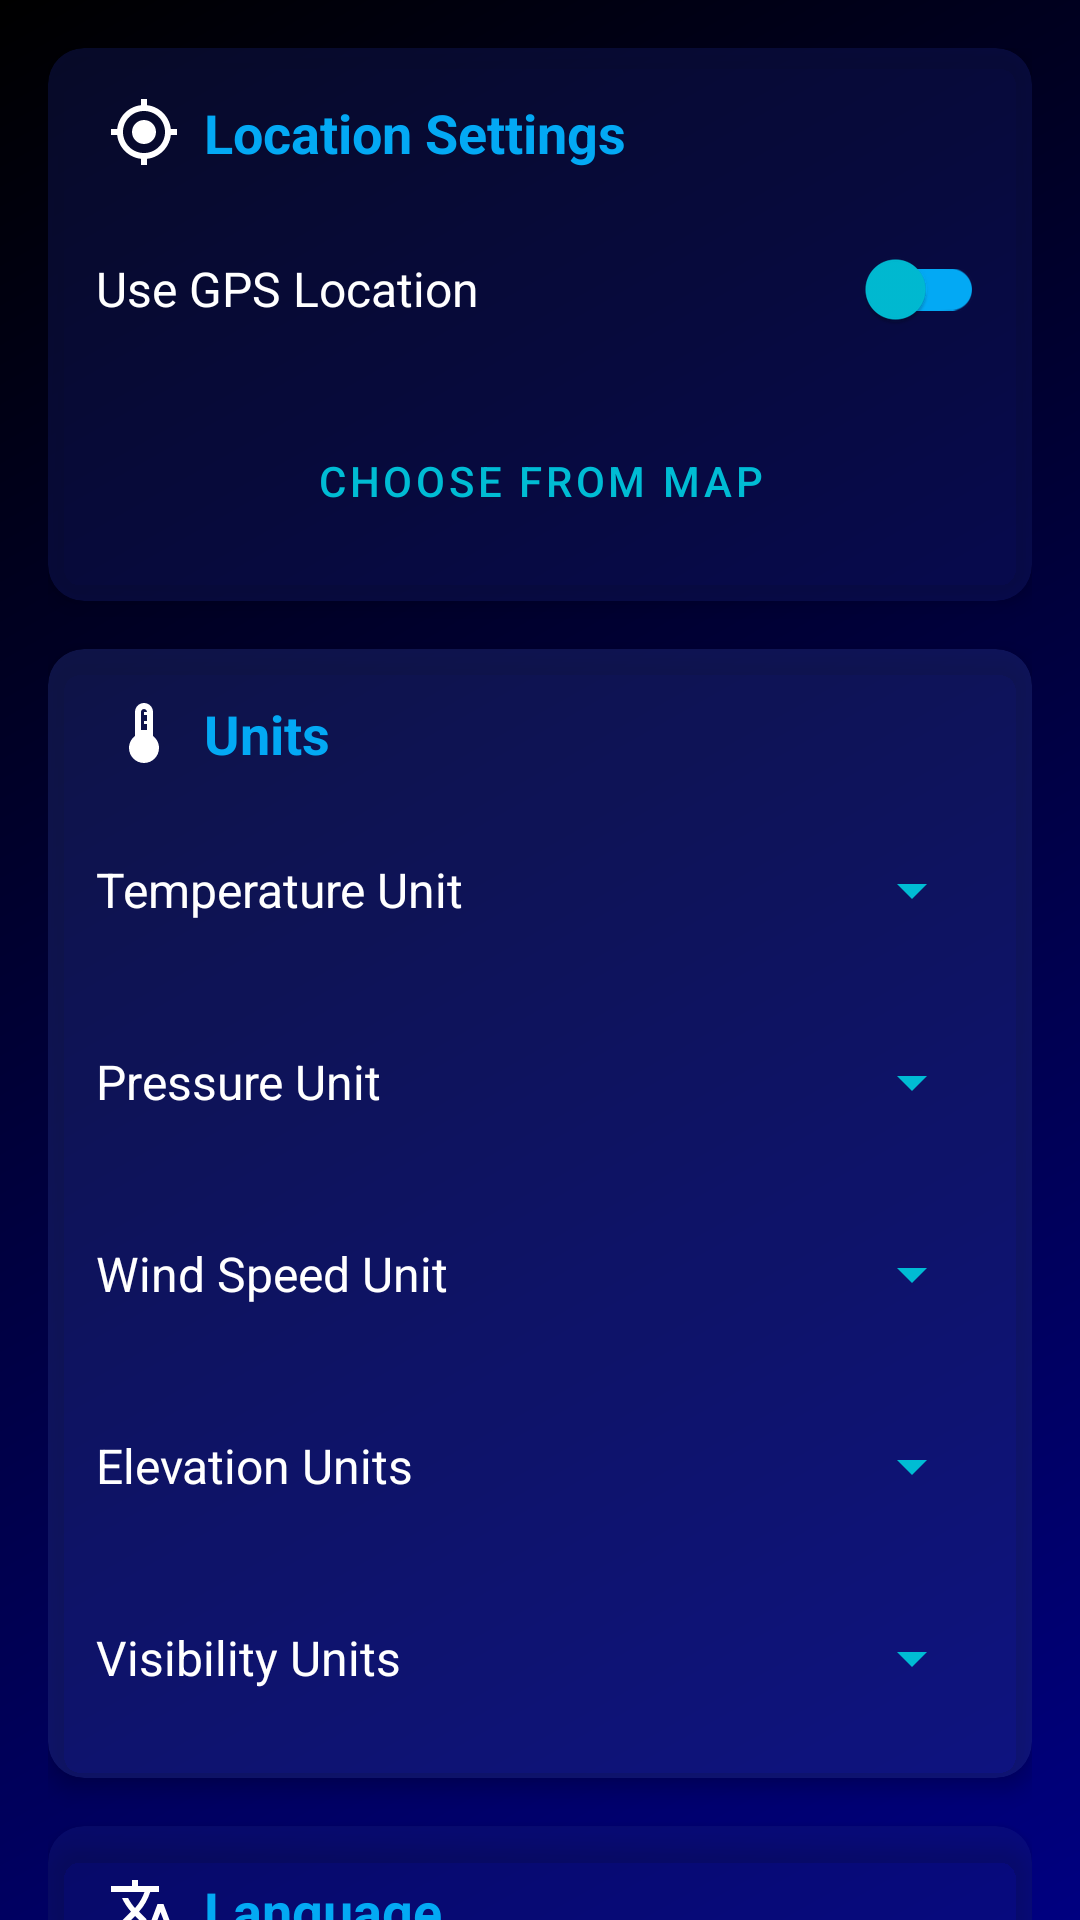

The Android layout XML behind this screen, and the referenced resources:
<!-- AndroidManifest.xml: application theme Theme.WeatherApp -->
<!-- res/layout/fragment_settings.xml -->
<?xml version="1.0" encoding="utf-8"?>
<androidx.core.widget.NestedScrollView
    xmlns:android="http://schemas.android.com/apk/res/android"
    xmlns:app="http://schemas.android.com/apk/res-auto"
    android:layout_width="match_parent"
    android:layout_height="match_parent"
    android:background="@drawable/gradient_background"
    android:fillViewport="true">

    <LinearLayout
        android:layout_width="match_parent"
        android:layout_height="wrap_content"
        android:orientation="vertical"
        android:padding="16dp">

        
        <androidx.cardview.widget.CardView
            android:layout_width="match_parent"
            android:layout_height="wrap_content"
            app:cardCornerRadius="12dp"
            app:cardElevation="4dp"
            app:cardBackgroundColor="#4D1A237E"
            android:layout_marginBottom="16dp">

            <LinearLayout
                android:layout_width="match_parent"
                android:layout_height="wrap_content"
                android:orientation="vertical"
                android:padding="16dp">

                <TextView
                    android:layout_width="match_parent"
                    android:layout_height="wrap_content"
                    android:text="@string/location_settings"
                    android:textSize="18sp"
                    android:textColor="@color/colorSecondary"
                    android:textStyle="bold"
                    android:drawableStart="@drawable/ic_gps"
                    android:drawablePadding="8dp"
                    android:paddingStart="4dp"/>

                <LinearLayout
                    android:layout_width="match_parent"
                    android:layout_height="wrap_content"
                    android:orientation="horizontal"
                    android:gravity="center_vertical"
                    android:layout_marginTop="16dp">

                    <TextView
                        android:layout_width="0dp"
                        android:layout_height="wrap_content"
                        android:layout_weight="1"
                        android:text="@string/use_gps_location"
                        android:textSize="16sp"
                        android:textColor="@color/text_primary"/>

                    <androidx.appcompat.widget.SwitchCompat
                        android:id="@+id/switch_gps"
                        android:layout_width="wrap_content"
                        android:layout_height="wrap_content"
                        app:trackTint="@color/colorSecondary"
                        app:thumbTint="@color/colorAccent"/>
                </LinearLayout>

                <Button
                    android:id="@+id/btn_choose_location"
                    android:layout_width="match_parent"
                    android:layout_height="48dp"
                    android:layout_marginTop="16dp"
                    android:text="@string/choose_from_map"
                    android:textColor="@color/colorAccent"
                    android:backgroundTint="#331A237E"
                    style="@style/Widget.MaterialComponents.Button.OutlinedButton"/>
            </LinearLayout>
        </androidx.cardview.widget.CardView>


        <androidx.cardview.widget.CardView
            android:layout_width="match_parent"
            android:layout_height="wrap_content"
            app:cardCornerRadius="12dp"
            app:cardElevation="4dp"
            app:cardBackgroundColor="#4D303F9F"
            android:layout_marginBottom="16dp">

            <LinearLayout
                android:layout_width="match_parent"
                android:layout_height="wrap_content"
                android:orientation="vertical"
                android:padding="16dp">

                <TextView
                    android:layout_width="match_parent"
                    android:layout_height="wrap_content"
                    android:text="@string/units"
                    android:textSize="18sp"
                    android:textColor="@color/colorSecondary"
                    android:textStyle="bold"
                    android:drawableStart="@drawable/ic_units"
                    android:drawablePadding="8dp"
                    android:paddingStart="4dp"/>


                <LinearLayout
                    android:layout_width="match_parent"
                    android:layout_height="wrap_content"
                    android:orientation="horizontal"
                    android:gravity="center_vertical"
                    android:layout_marginTop="16dp">

                    <TextView
                        android:layout_width="0dp"
                        android:layout_height="wrap_content"
                        android:layout_weight="1"
                        android:text="@string/temperature_unit"
                        android:textSize="16sp"
                        android:textColor="@color/text_primary"/>

                    <Spinner
                        android:id="@+id/spinner_temp_unit"
                        android:layout_width="120dp"
                        android:layout_height="48dp"
                        android:backgroundTint="@color/colorAccent"/>
                </LinearLayout>

                <LinearLayout
                    android:layout_width="match_parent"
                    android:layout_height="wrap_content"
                    android:orientation="horizontal"
                    android:gravity="center_vertical"
                    android:layout_marginTop="16dp">

                    <TextView
                        android:layout_width="0dp"
                        android:layout_height="wrap_content"
                        android:layout_weight="1"
                        android:text="@string/pressure_unit"
                        android:textSize="16sp"
                        android:textColor="@color/text_primary"/>

                    <Spinner
                        android:id="@+id/spinner_pressure_unit"
                        android:layout_width="120dp"
                        android:layout_height="48dp"
                        android:backgroundTint="@color/colorAccent"/>
                </LinearLayout>


                <LinearLayout
                    android:layout_width="match_parent"
                    android:layout_height="wrap_content"
                    android:orientation="horizontal"
                    android:gravity="center_vertical"
                    android:layout_marginTop="16dp">

                    <TextView
                        android:layout_width="0dp"
                        android:layout_height="wrap_content"
                        android:layout_weight="1"
                        android:text="@string/wind_speed_unit"
                        android:textSize="16sp"
                        android:textColor="@color/text_primary"/>

                    <Spinner
                        android:id="@+id/spinner_wind_unit"
                        android:layout_width="120dp"
                        android:layout_height="48dp"
                        android:backgroundTint="@color/colorAccent"/>
                </LinearLayout>

                <LinearLayout
                    android:layout_width="match_parent"
                    android:layout_height="wrap_content"
                    android:orientation="horizontal"
                    android:gravity="center_vertical"
                    android:layout_marginTop="16dp">

                    <TextView
                        android:layout_width="0dp"
                        android:layout_height="wrap_content"
                        android:layout_weight="1"
                        android:text="@string/elevation_units"
                        android:textSize="16sp"
                        android:textColor="@color/text_primary"/>

                    <Spinner
                        android:id="@+id/spinner_elevation_unit"
                        android:layout_width="120dp"
                        android:layout_height="48dp"
                        android:backgroundTint="@color/colorAccent"/>
                </LinearLayout>

                <LinearLayout
                    android:layout_width="match_parent"
                    android:layout_height="wrap_content"
                    android:orientation="horizontal"
                    android:gravity="center_vertical"
                    android:layout_marginTop="16dp">

                    <TextView
                        android:layout_width="0dp"
                        android:layout_height="wrap_content"
                        android:layout_weight="1"
                        android:text="@string/visibility_units"
                        android:textSize="16sp"
                        android:textColor="@color/text_primary"/>

                    <Spinner
                        android:id="@+id/spinner_visibility_unit"
                        android:layout_width="120dp"
                        android:layout_height="48dp"
                        android:backgroundTint="@color/colorAccent"/>
                </LinearLayout>

            </LinearLayout>
        </androidx.cardview.widget.CardView>


        <androidx.cardview.widget.CardView
            android:layout_width="match_parent"
            android:layout_height="wrap_content"
            app:cardCornerRadius="12dp"
            app:cardElevation="4dp"
            app:cardBackgroundColor="#4D1A237E">

            <LinearLayout
                android:layout_width="match_parent"
                android:layout_height="wrap_content"
                android:orientation="vertical"
                android:padding="16dp">

                <TextView
                    android:layout_width="match_parent"
                    android:layout_height="wrap_content"
                    android:text="@string/language"
                    android:textSize="18sp"
                    android:textColor="@color/colorSecondary"
                    android:textStyle="bold"
                    android:drawableStart="@drawable/ic_language"
                    android:drawablePadding="8dp"
                    android:paddingStart="4dp"/>

                <LinearLayout
                    android:layout_width="match_parent"
                    android:layout_height="wrap_content"
                    android:orientation="horizontal"
                    android:gravity="center_vertical"
                    android:layout_marginTop="16dp">

                    <TextView
                        android:layout_width="0dp"
                        android:layout_height="wrap_content"
                        android:layout_weight="1"
                        android:text="@string/app_language"
                        android:textSize="16sp"
                        android:textColor="@color/text_primary"/>

                    <Spinner
                        android:id="@+id/spinner_language"
                        android:layout_width="120dp"
                        android:layout_height="48dp"
                        android:backgroundTint="@color/colorAccent"/>
                </LinearLayout>
            </LinearLayout>
        </androidx.cardview.widget.CardView>

    </LinearLayout>
</androidx.core.widget.NestedScrollView>
<!-- resources referenced by this layout -->
<resources>
  <color name="colorAccent">#00BCD4</color>
  <color name="colorSecondary">#03A9F4</color>
  <color name="text_primary">#FFFFFF</color>
  <!-- drawable gradient_background (drawable) -->
  <?xml version="1.0" encoding="utf-8"?>
  <shape xmlns:android="http://schemas.android.com/apk/res/android">
      <gradient
          android:angle="135"
          android:startColor="@color/navy_gradient_start"
          android:endColor="@color/navy_gradient_end"
          android:type="linear"/>
  </shape>
  <!-- drawable ic_gps (drawable) -->
  <vector xmlns:android="http://schemas.android.com/apk/res/android"
      android:width="24dp"
      android:height="24dp"
      android:viewportWidth="24"
      android:viewportHeight="24">
      <path
          android:fillColor="#FFFFFF"
          android:pathData="M12 8c-2.21 0-4 1.79-4 4s1.79 4 4 4 4-1.79 4-4-1.79-4-4-4zm8.94 3c-.46-4.17-3.77-7.48-7.94-7.94V1h-2v2.06C6.83 3.52 3.52 6.83 3.06 11H1v2h2.06c.46 4.17 3.77 7.48 7.94 7.94V23h2v-2.06c4.17-.46 7.48-3.77 7.94-7.94H23v-2h-2.06zM12 19c-3.87 0-7-3.13-7-7s3.13-7 7-7 7 3.13 7 7-3.13 7-7 7z"/>
  </vector>
  <!-- drawable ic_language (drawable) -->
  <vector xmlns:android="http://schemas.android.com/apk/res/android"
      android:width="24dp"
      android:height="24dp"
      android:viewportWidth="24"
      android:viewportHeight="24">
      <path
          android:fillColor="#FFFFFF"
          android:pathData="M12.87 15.07l-2.54-2.51.03-.03c1.74-1.94 2.98-4.17 3.71-6.53H17V4h-7V2H8v2H1v1.99h11.17C11.5 7.92 10.44 9.75 9 11.35 8.07 10.32 7.3 9.19 6.69 8h-2c.73 1.63 1.73 3.17 2.98 4.56l-5.09 5.02L4 19l5-5 3.11 3.11.76-2.04zM18.5 10h-2L12 22h2l1.12-3h4.75L21 22h2l-4.5-12zm-2.62 7l1.62-4.33L19.12 17h-3.24z"/>
  </vector>
  <!-- drawable ic_units (drawable) -->
  <vector xmlns:android="http://schemas.android.com/apk/res/android"
      android:width="24dp"
      android:height="24dp"
      android:viewportWidth="24"
      android:viewportHeight="24">
      <path
          android:fillColor="#FFFFFF"
          android:pathData="M15 13V5c0-1.66-1.34-3-3-3S9 3.34 9 5v8c-1.21.91-2 2.37-2 4 0 2.76 2.24 5 5 5s5-2.24 5-5c0-1.63-.79-3.09-2-4zm-4-8c0-.55.45-1 1-1s1 .45 1 1h-1v1h1v2h-1v1h1v2h-2V5z"/>
  </vector>
  <string name="app_language">App Language</string>
  <string name="choose_from_map">Choose from Map</string>
  <string name="elevation_units">Elevation Units</string>
  <string name="language">Language</string>
  <string name="location_settings">Location Settings</string>
  <string name="pressure_unit">Pressure Unit</string>
  <string name="temperature_unit">Temperature Unit</string>
  <string name="units">Units</string>
  <string name="use_gps_location">Use GPS Location</string>
  <string name="visibility_units">Visibility Units</string>
  <string name="wind_speed_unit">Wind Speed Unit</string>
  <style name="Theme.WeatherApp" parent="Base.Theme.WeatherApp" />
  <color name="navy_gradient_start">#000080</color>
  <color name="navy_gradient_end">#000000</color>
  <color name="colorPrimary">#1A237E</color>
  <color name="colorPrimaryDark">#000051</color>
  <color name="background">#0A0A0A</color>
  <style name="ThemeOverlay.WeatherApp.Toolbar" parent="">
          <item name="android:textColorPrimary">@color/text_primary</item>
          <item name="android:textColorSecondary">@color/text_secondary</item>
          <item name="toolbarStyle">@style/Widget.WeatherApp.Toolbar</item>
      </style>
  <color name="text_secondary">#B3B3B3</color>
  <style name="Widget.WeatherApp.Toolbar" parent="Widget.Material3.Toolbar">
          <item name="titleTextColor">@color/text_primary</item>
          <item name="subtitleTextColor">@color/text_secondary</item>
      </style>
</resources>
